Image classification data set "data" (chandrabhanu18/Image-Classification on GitHub). Class labels (2): cat, dog.

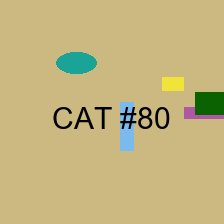
Label: cat

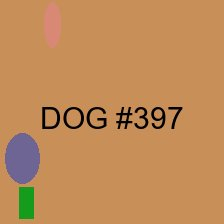
Label: dog

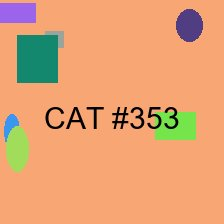
Label: cat

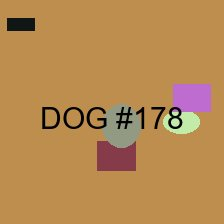
Label: dog

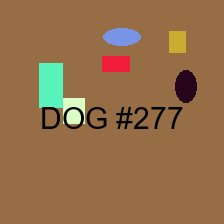
Label: dog

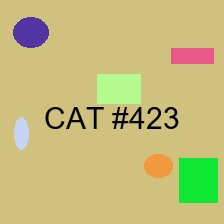
Label: cat
